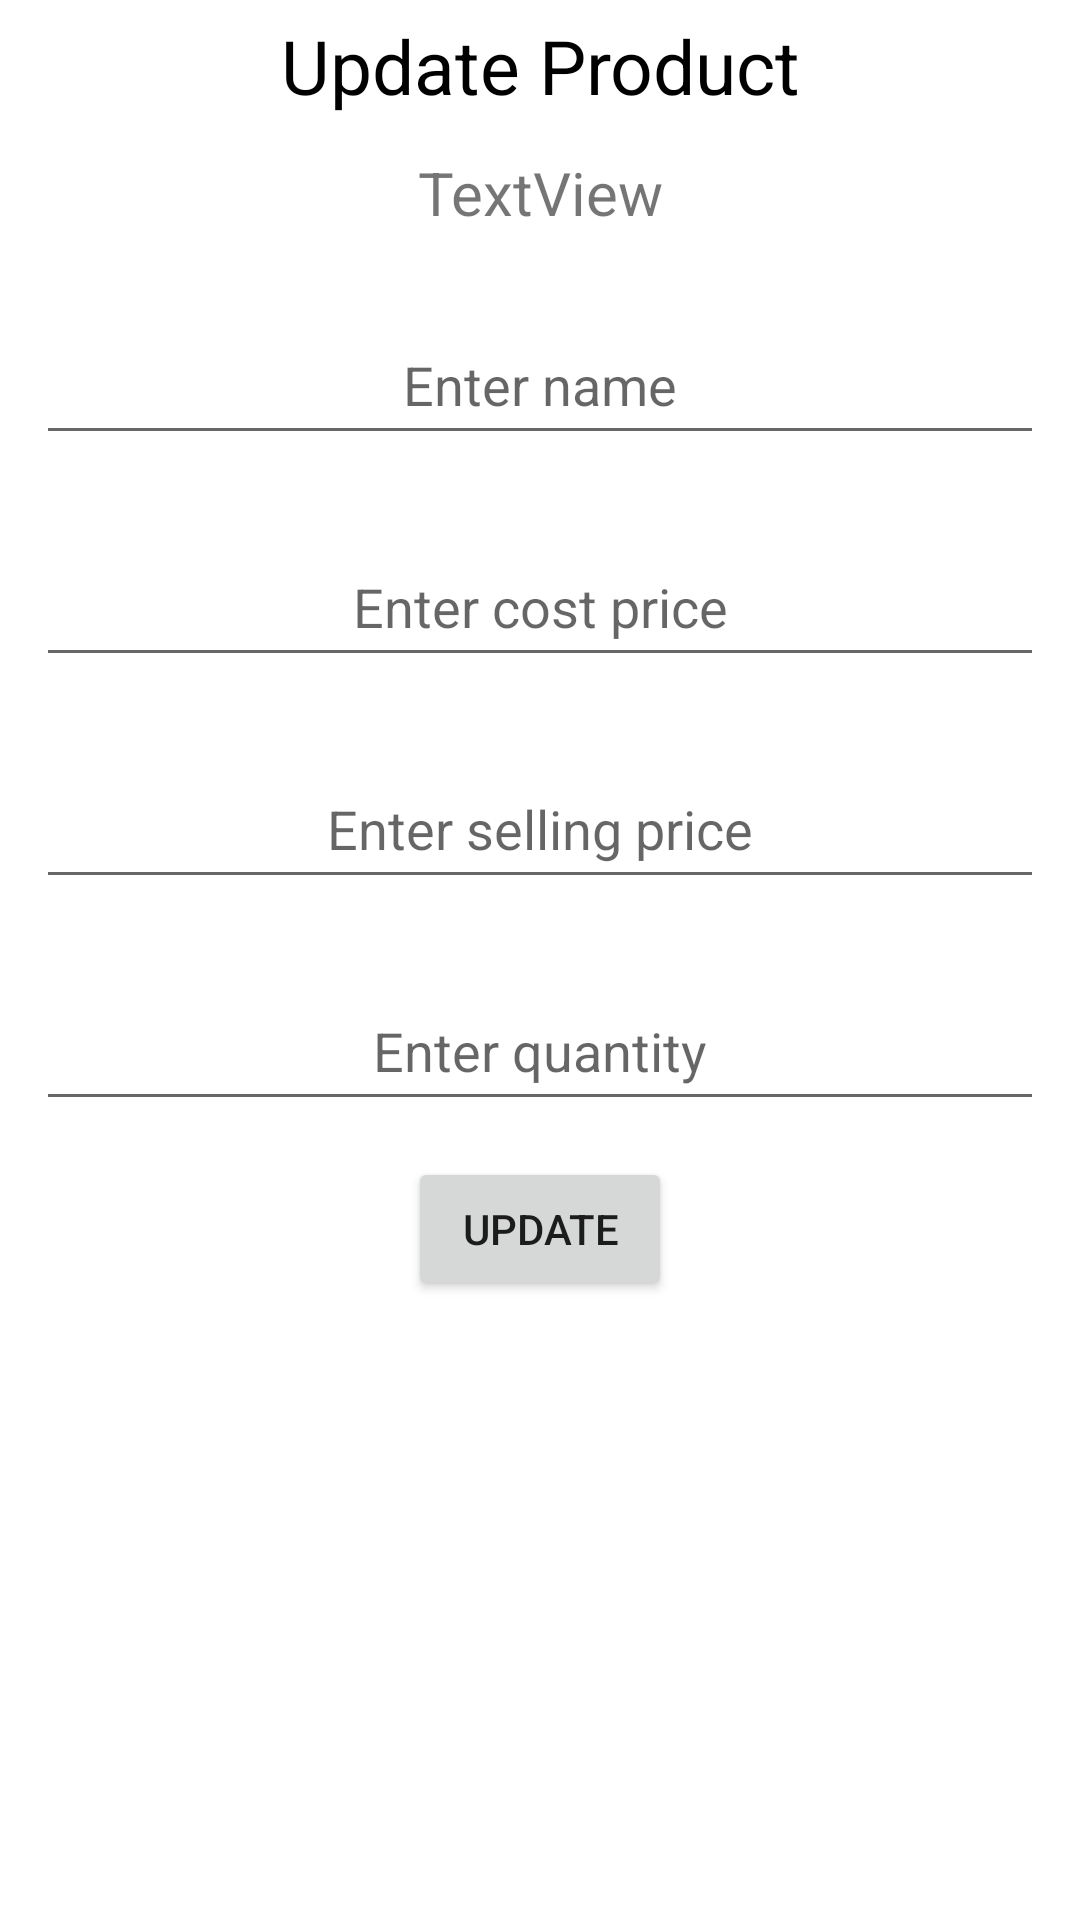

Here is an Android app screen rendered from its layout file. Give the layout XML and the strings, colors and styles it references.
<!-- AndroidManifest.xml: application theme Theme.MyFacileSales -->
<!-- res/layout/update_sheet.xml -->
<?xml version="1.0" encoding="utf-8"?>
<LinearLayout xmlns:android="http://schemas.android.com/apk/res/android"
    android:orientation="vertical"
    android:layout_width="match_parent"
    android:layout_height="match_parent">


    <LinearLayout
        android:orientation="vertical"
        android:layout_width="match_parent"
        android:layout_height="match_parent"
        android:id="@+id/vertica_container">

        <TextView
            android:id="@+id/choosetxt"
            android:layout_width="match_parent"
            android:layout_height="wrap_content"
            android:textAlignment="center"
            android:text="Update Product"
            android:textColor="@color/black"
            android:layout_marginTop="5dp"
            android:textSize="25dp" />

        <LinearLayout
            android:id="@+id/product_id"
            android:orientation="horizontal"
            android:layout_width="match_parent"
            android:layout_height="wrap_content"
            android:padding="12dp">

        <TextView
            android:id="@+id/p_id"
            android:layout_width="match_parent"
            android:textAlignment="center"
            android:textSize="20sp"
            android:layout_height="wrap_content"
            android:text="TextView" />


        </LinearLayout>

        <LinearLayout
            android:id="@+id/name"
            android:orientation="horizontal"
            android:layout_width="match_parent"
            android:layout_height="wrap_content"
            android:padding="12dp">


            <EditText
                android:id="@+id/updateName"
                android:layout_width="wrap_content"
                android:layout_height="50dp"
                android:layout_weight="1"
                android:hint="Enter name"
                android:textAlignment="center"
                android:ems="10"
                android:inputType="text" />

        </LinearLayout>

        <LinearLayout
            android:id="@+id/cost"
            android:orientation="horizontal"
            android:layout_width="match_parent"
            android:layout_height="wrap_content"
            android:padding="12dp">


            <EditText
                android:id="@+id/updateCost"
                android:layout_width="wrap_content"
                android:layout_height="50dp"
                android:layout_weight="1"
                android:hint="Enter cost price"
                android:textAlignment="center"
                android:ems="10"
                android:inputType="numberDecimal" />

        </LinearLayout>

        <LinearLayout
            android:id="@+id/price"
            android:orientation="horizontal"
            android:layout_width="match_parent"
            android:layout_height="wrap_content"
            android:padding="12dp">

            <EditText
                android:id="@+id/updatePrice"
                android:layout_width="wrap_content"
                android:layout_height="50dp"
                android:layout_weight="1"
                android:hint="Enter selling price"
                android:textAlignment="center"
                android:ems="10"
                android:inputType="numberDecimal" />
        </LinearLayout>

        <LinearLayout
            android:id="@+id/quantity"
            android:orientation="horizontal"
            android:layout_width="match_parent"
            android:layout_height="wrap_content"
            android:padding="12dp">

            <EditText
                android:id="@+id/updateQuantity"
                android:layout_width="wrap_content"
                android:layout_height="50dp"
                android:layout_weight="1"
                android:hint="Enter quantity"
                android:textAlignment="center"
                android:ems="10"
                android:inputType="number" />

        </LinearLayout>

        <Button
            android:id="@+id/saveUpdate"
            android:layout_width="wrap_content"
            android:padding="2dp"
            android:layout_gravity="center"
            android:layout_height="wrap_content"
            android:text="Update" />

    </LinearLayout>

</LinearLayout>
<!-- resources referenced by this layout -->
<resources>
  <color name="black">#FF000000</color>
  <style name="Theme.MyFacileSales" parent="Theme.MaterialComponents.DayNight.DarkActionBar">
          
          <item name="colorPrimary">@color/purple_500</item>
          <item name="colorPrimaryVariant">@color/purple_700</item>
          <item name="colorOnPrimary">@color/white</item>
          
          <item name="colorSecondary">@color/teal_200</item>
          <item name="colorSecondaryVariant">@color/teal_700</item>
          <item name="colorOnSecondary">@color/black</item>
          
          <item name="android:statusBarColor">?attr/colorPrimaryVariant</item>
          
      </style>
  <color name="purple_500">#0082FF</color>
  <color name="purple_700">#0082FF</color>
  <color name="white">#FFFFFF</color>
  <color name="teal_200">#FFD700</color>
  <color name="teal_700">#FF018786</color>
</resources>
